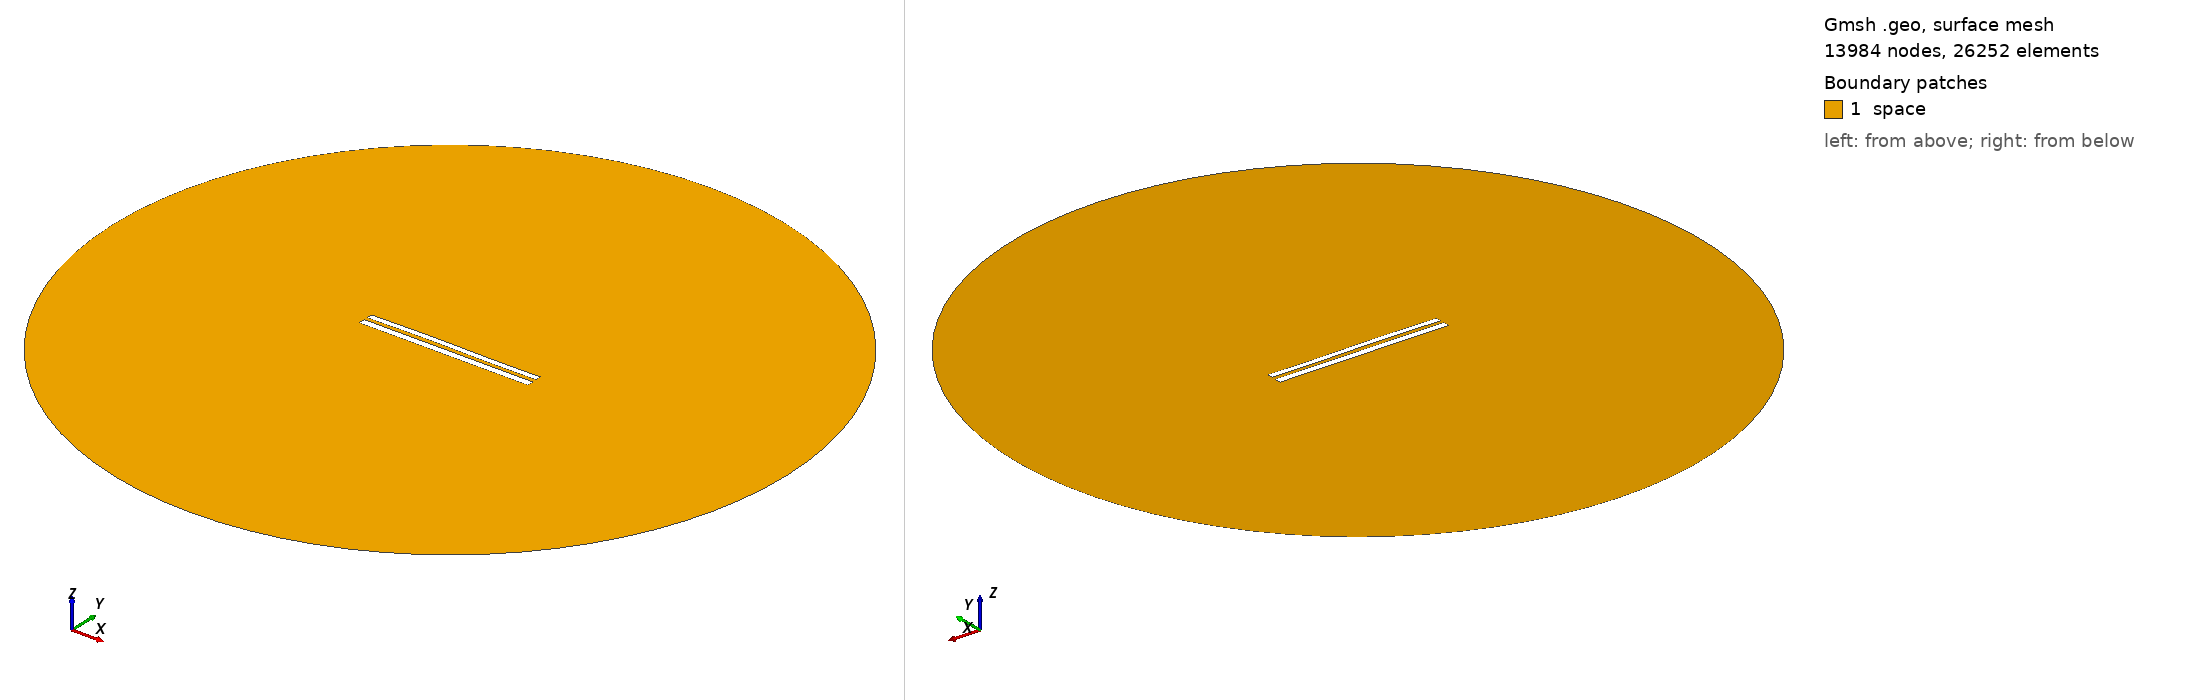

Gmsh geometry script, surface-meshed: 13984 nodes, 26252 surface elements. Boundary patches (legend numbers): 1 space. Left view from above one corner, right view from below the opposite corner. Legend entries are the model's physical surfaces. The drawing asked Gmsh for element sizes between 1% and 20% of the model's largest extent; the script's own settings can give other sizes.

=== 8123.geo (drawn) ===
//---------------------------------------
// Geometry kernel
//---------------------------------------

SetFactory("OpenCASCADE");



//---------------------------------------
// Parameters of the geometry
//---------------------------------------

// Overetch of the upper plate
overetch = 0.25;

// Distance between the plates
distance = 2.0;

// Discretization over the x axis (for the deformation)
nx = 50; 

// Length of the plate
L = 100 - overetch; 

// Number of modes
n = 4; 

// 1st mode coefficient
coeff(1) = 0.15;
beta(1) = 0.596864 * 3.1415926535 / L;

// 2nd mode coefficient
coeff(2) = 0.15;
beta(2) = 1.49418 * 3.1415926535 / L;

// 3rd mode coefficient
coeff(3) = 0.15;
beta(3) = 2.50025 * 3.1415926535 / L;

// 4th mode coefficient
coeff(4) = 0.0;
beta(4) = 3.49999 * 3.1415926535 / L;



//---------------------------------------
// Upper plate (deformed rectangle)
//---------------------------------------

// Coordiantes of the upper plate
xmin = -50;
xmax = 50 - overetch;

// Height of the upper plate
yheight = 4 - 2 * overetch;

// Indexes of the points
UpperID[] = {};
LowerID[] = {};
LeftID[] = {};
RightID[] = {};

// Point index
p = 1;

// Horizontal edges
For i In {1:nx}
    x = xmin + (i-1)*(xmax - xmin)/(nx-1);

    y_bottom = distance / 2 + overetch;
    For j In {1:n}
        C = (Cosh(beta(j)*L) + Cos(beta(j)*L)) / (Sinh(beta(j)*L) + Sin(beta(j)*L));
        y_bottom  = y_bottom + coeff(j) * (Cosh(beta(j)*(x+50)) - Cos(beta(j)*(x+50)) - C * (Sinh(beta(j)*(x+50)) - Sin(beta(j)*(x+50))));
    EndFor

    y_top = y_bottom + yheight;

    Point(p) = {x, y_top, 0, 1.0};
    UpperID[i] = p;
    p = p + 1;

    Point(p) = {x, y_bottom, 0, 1.0};
    LowerID[i] = p;
    p = p + 1;
EndFor

// Create point lists
UpperPts[] = {}; LowerPts[] = {};
For i In {1:nx}
  UpperPts[] += {UpperID[i]};
  LowerPts[] += {LowerID[i]};
EndFor

// Build splines
Spline(1) = {UpperPts[]};
Spline(2) = {LowerPts[]};
Line(3) = {LowerPts[nx-1], UpperPts[nx-1]};
Line(4) = {LowerPts[0], UpperPts[0]};

// Build the plane surface
Curve Loop(1) = {2, 3, -1, -4};
Plane Surface(1) = {1};



//---------------------------------------
// Lower plate (rectangle)
//---------------------------------------

// Vertices
Point(1001) = {-50, -1, 0, 1.0};
Point(1002) = { 50, -1, 0, 1.0};
Point(1003) = { 50,  -5, 0, 1.0};
Point(1004) = {-50,  -5, 0, 1.0};

// Edges
Line(5) = {1001, 1002};
Line(6) = {1002, 1003};
Line(7) = {1003, 1004};
Line(8) = {1004, 1001};

// Plane surface
Line Loop(2) = {5, 6, 7, 8};
Plane Surface(2) = {2}; 



//---------------------------------------
// Outer (fictious) boundary
//---------------------------------------

// Points
Point(1005) = {0, 0, 0};       // Center
Point(1006) = {200, 0, 0};     // Start point
Point(1007) = {0, 200, 0};     // 90 degrees
Point(1008) = {-200, 0, 0};    // 180 degrees
Point(1009) = {0, -200, 0};    // 270 degrees

// Circle arcs (each needs start, center, end)
Circle(9) = {1006, 1005, 1007};
Circle(10) = {1007, 1005, 1008};
Circle(11) = {1008, 1005, 1009};
Circle(12) = {1009, 1005, 1006};

// Plane surface for the entire domain
Curve Loop(3) = {9, 10, 11, 12};
Surface(3) = {3};

// Subtract the plates from the whole domain to obtain the actual domain where we want to solve the equations
BooleanDifference{ Surface{3}; Delete; }{ Surface{1}; Surface{2}; Delete; }




//---------------------------------------
// Transfinite Lines/Curves
//---------------------------------------

// Set the number of points on the boundaries
r = 7;

// Plates
Transfinite Curve {1, 2} = 50*r Using Progression 1;
Transfinite Curve {3, 4} = 2*r Using Progression 1;
Transfinite Line {5, 7} = 50*r Using Progression 1;
Transfinite Line {6, 8} = 2*r Using Progression 1;

// Outer boundary
Transfinite Line {9, 10, 11, 12} = 20 Using Progression 1;



//---------------------------------------
// Physical groups
//---------------------------------------                

// Physical curves (boundaries)
Physical Line("force_segment", 10) = {2};
Physical Line("upper_plate", 11) = {1, 3, 4};
Physical Line("lower_plate", 12) = {5, 6, 7, 8};
Physical Line("boundary", 20) = {9, 10, 11, 12};

// Physical Surfaces
Physical Surface("space", 30) = {3};



//---------------------------------------
// 6. Generate the Mesh
//---------------------------------------

// 2D mesh generation
Mesh 2;
